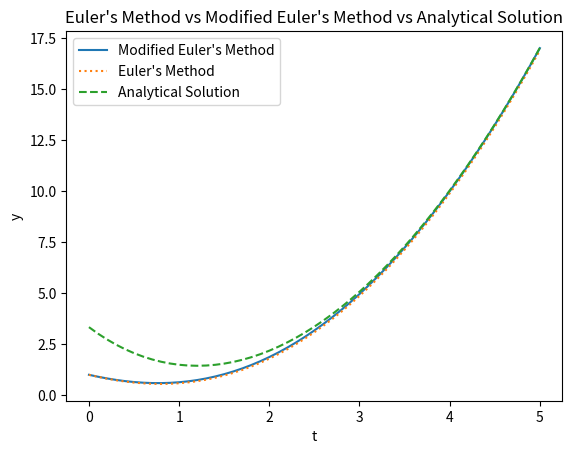

Source code (Python):
import numpy as np
import matplotlib.pyplot as plt

def modified_euler(f, y0, t0, t_end, h):
    t_values = np.arange(t0, t_end + h, h)
    y_values = np.zeros(len(t_values))
    y_values[0] = y0
    for i in range(1, len(t_values)):
        t = t_values[i-1]
        y = y_values[i-1]
        y_predict = y + h * f(t, y)
        y_values[i] = y + (h / 2) * (f(t, y) + f(t + h, y_predict))
    return t_values, y_values

def euler(f, y0, t0, t_end, h):
    t_values = np.arange(t0, t_end + h, h)
    y_values = np.zeros(len(t_values))
    y_values[0] = y0
    for i in range(1, len(t_values)):
        t = t_values[i-1]
        y = y_values[i-1]
        y_values[i] = y + h * f(t, y)
    return t_values, y_values

def analytical_solution(t_values):
    # Analytical solution for dy/dx = x^2 - y with y(0) = 1
    C = 4/3  # Initial condition y(0) = 1
    return (t_values**2 - 2*t_values + 2) + C * np.exp(-t_values)

# Predefined initial conditions
y0 = 1
t0 = 0
t_end = 5
h = 0.1

# Define the differential equation dy/dx = x^2 - y
f = lambda t, y: t**2 - y

# Calculate values using Euler's and Modified Euler's methods
t_values_mod_euler, y_values_mod_euler = modified_euler(f, y0, t0, t_end, h)
t_values_euler, y_values_euler = euler(f, y0, t0, t_end, h)
analytical_y_values = analytical_solution(t_values_mod_euler)

# Plotting
plt.plot(t_values_mod_euler, y_values_mod_euler, label="Modified Euler's Method")
plt.plot(t_values_euler, y_values_euler, label="Euler's Method", linestyle='dotted')
plt.plot(t_values_mod_euler, analytical_y_values, label="Analytical Solution", linestyle='dashed')
plt.xlabel('t')
plt.ylabel('y')
plt.legend()
plt.title("Euler's Method vs Modified Euler's Method vs Analytical Solution")
plt.show()
